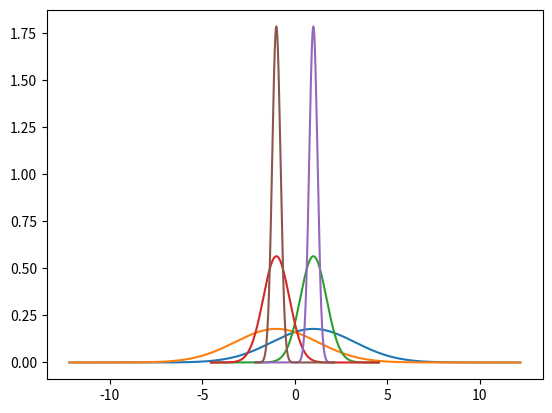

The matplotlib source for this figure:
import numpy as np
import matplotlib.pyplot as plt
from scipy.stats import norm

Eb = 1
Er0 = Eb
Er1 = -Eb
vtEbN0_dB = np.array([-10,0,10])
vtEbN0 = 10**(vtEbN0_dB/10)
vtVar = Eb*Eb/vtEbN0/2
for ik in range(len(vtEbN0_dB)):
    dStd = np.sqrt(vtVar[ik])
    x=np.arange(-5*dStd-Eb,5*dStd+Eb,0.001)   ##eixo 5*variancia
    ## Cálculo da distribuicao Gaussiana
    rv1 = norm.pdf(x,Er0,dStd)
    rv2 = norm.pdf(x,Er1,dStd)
    plt.plot(x,rv1,x,rv2)
    plt.show()
